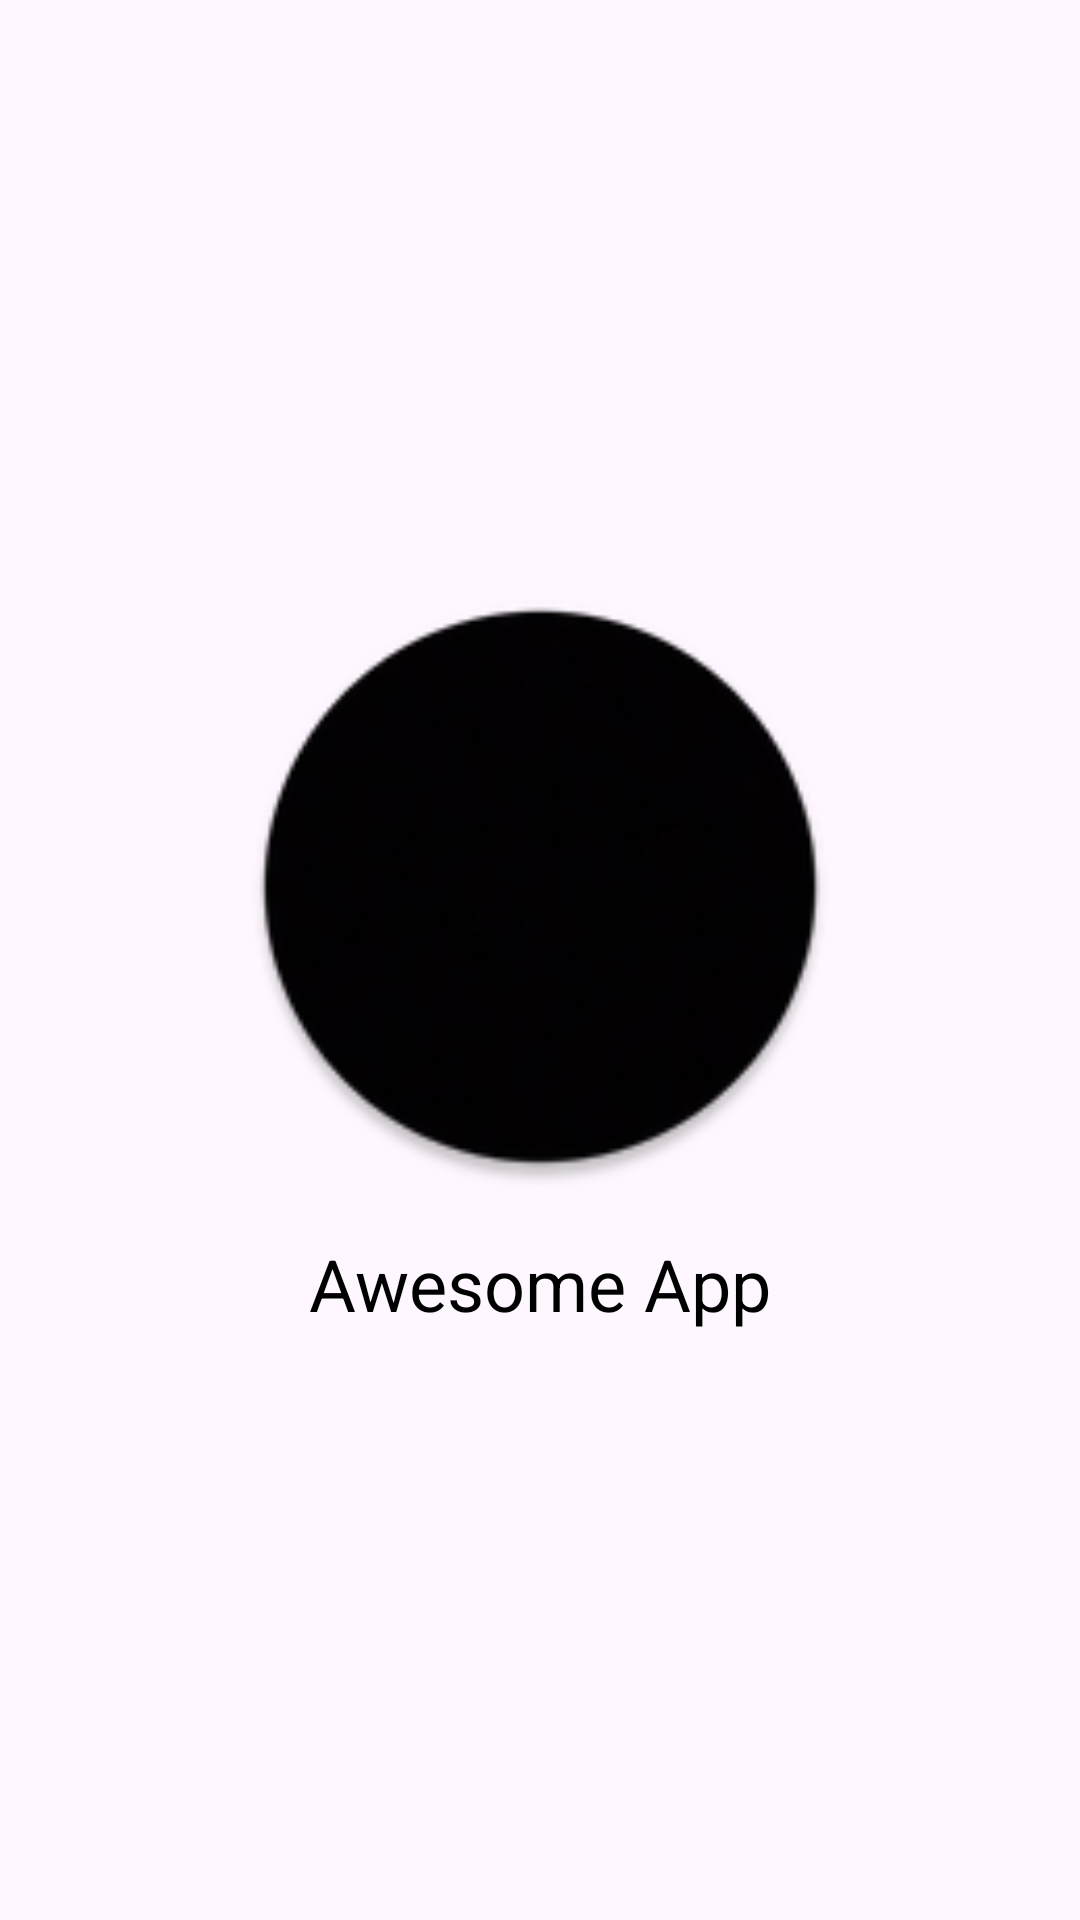

Produce the Android XML layout that renders to this screen, including the resource entries it uses.
<!-- AndroidManifest.xml: application theme Theme.AndroidUIx10 -->
<!-- res/layout/activity_splash.xml -->
<?xml version="1.0" encoding="utf-8"?>
<LinearLayout xmlns:android="http://schemas.android.com/apk/res/android"
    xmlns:tools="http://schemas.android.com/tools"
    android:id="@+id/main"
    android:layout_width="match_parent"
    android:layout_height="match_parent"
    android:gravity="center"
    android:orientation="vertical"
    tools:context=".SplashActivity">

    <ImageView
        android:id="@+id/splashLogo"
        android:layout_width="200dp"
        android:layout_height="200dp"
        android:contentDescription="App Logo"
        android:src="@mipmap/ic_launcher_round" />

    <TextView
        android:id="@+id/splashText"
        android:layout_width="wrap_content"
        android:layout_height="wrap_content"
        android:layout_centerHorizontal="true"
        android:layout_marginTop="16dp"
        android:text="Awesome App"
        android:textColor="#000000"
        android:textSize="24sp" />
</LinearLayout>
<!-- resources referenced by this layout -->
<resources>
  <!-- mipmap ic_launcher_round: webp bitmap (mipmap-hdpi, 3014 bytes) -->
  <style name="Theme.AndroidUIx10" parent="Base.Theme.AndroidUIx10" />
  <style name="Base.Theme.AndroidUIx10" parent="Theme.Material3.DayNight.NoActionBar">
          
          
      </style>
</resources>
